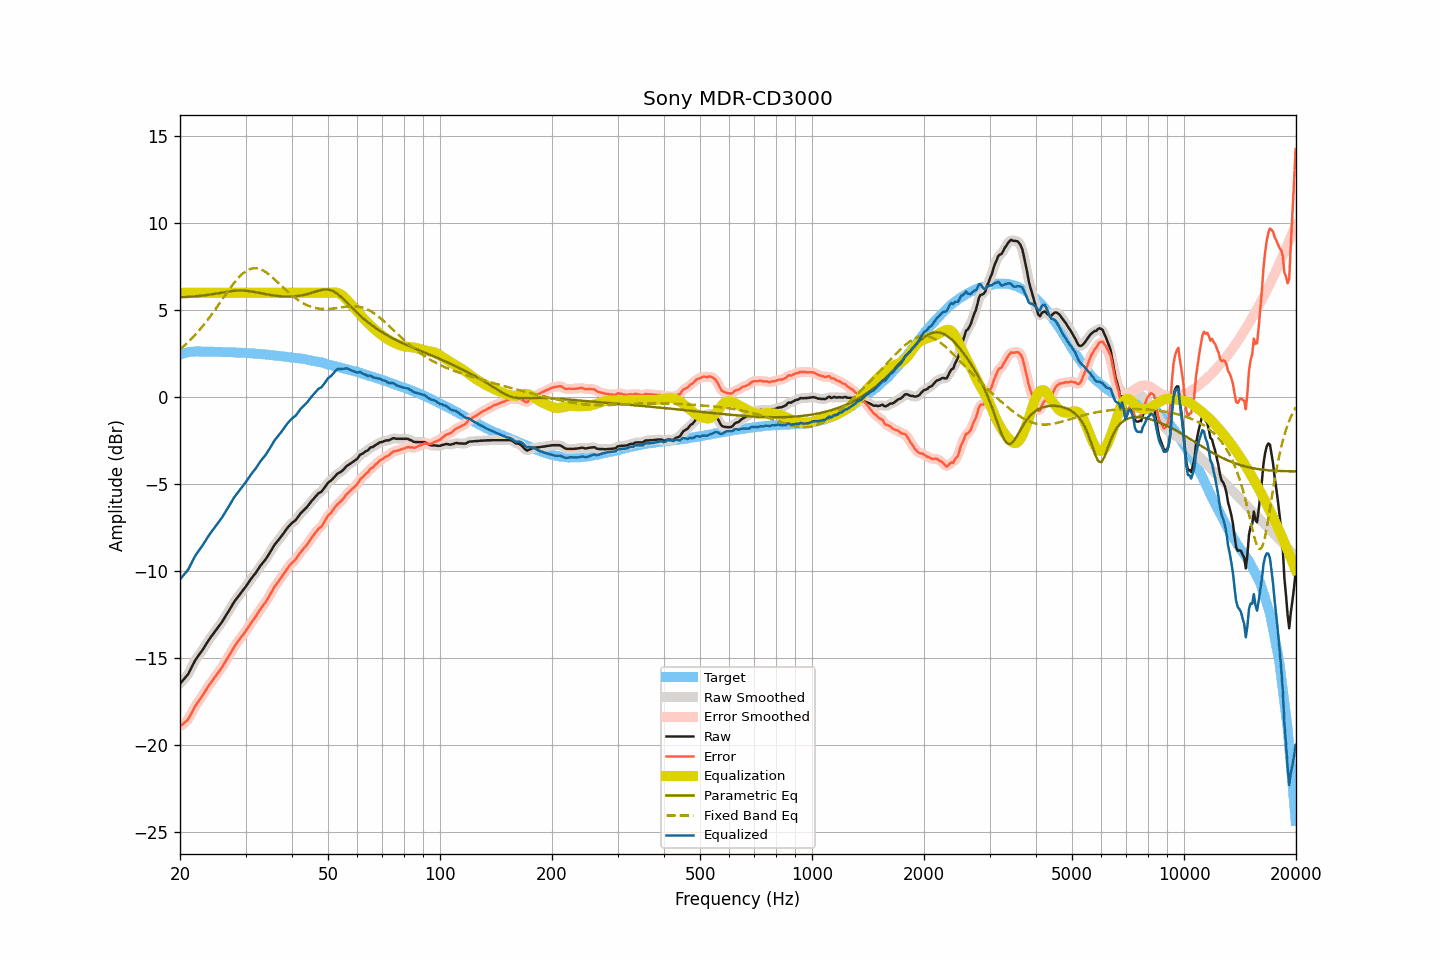

Values plotted in this chart, from the file beside it:
frequency, raw, smoothed, error, error_smoothed, equalization, parametric_eq, fixed_band_eq, equalized_raw, equalized_smoothed, target
20.00, -16.45, -16.44, -18.91, -18.90, 6.00, 5.74, 2.75, -10.45, -10.44, 2.46
20.20, -16.34, -16.35, -18.83, -18.84, 6.00, 5.74, 2.83, -10.34, -10.35, 2.49
20.40, -16.24, -16.25, -18.76, -18.77, 6.00, 5.75, 2.91, -10.24, -10.25, 2.52
20.61, -16.13, -16.14, -18.67, -18.68, 6.00, 5.76, 2.99, -10.13, -10.14, 2.54
20.81, -16.03, -16.03, -18.60, -18.60, 6.00, 5.76, 3.08, -10.03, -10.03, 2.57
21.02, -15.91, -15.89, -18.51, -18.48, 6.00, 5.77, 3.17, -9.91, -9.89, 2.60
21.23, -15.73, -15.74, -18.34, -18.34, 6.00, 5.77, 3.26, -9.73, -9.74, 2.61
21.44, -15.55, -15.56, -18.17, -18.17, 6.00, 5.78, 3.35, -9.55, -9.56, 2.62
21.66, -15.37, -15.37, -18.00, -17.99, 6.00, 5.79, 3.44, -9.37, -9.37, 2.62
21.87, -15.19, -15.19, -17.81, -17.82, 6.00, 5.80, 3.54, -9.19, -9.19, 2.62
22.09, -15.03, -15.04, -17.66, -17.67, 6.00, 5.80, 3.64, -9.03, -9.04, 2.63
22.31, -14.90, -14.90, -17.53, -17.53, 6.00, 5.81, 3.75, -8.90, -8.90, 2.63
22.54, -14.77, -14.77, -17.41, -17.40, 6.00, 5.82, 3.85, -8.77, -8.77, 2.63
22.76, -14.64, -14.64, -17.27, -17.27, 6.00, 5.83, 3.96, -8.64, -8.64, 2.63
22.99, -14.51, -14.51, -17.13, -17.13, 6.00, 5.84, 4.07, -8.51, -8.51, 2.62
23.22, -14.36, -14.36, -16.98, -16.99, 6.00, 5.86, 4.19, -8.36, -8.36, 2.62
23.45, -14.22, -14.22, -16.84, -16.84, 6.00, 5.87, 4.30, -8.22, -8.22, 2.62
23.69, -14.07, -14.07, -16.69, -16.69, 6.00, 5.88, 4.42, -8.07, -8.07, 2.62
23.92, -13.93, -13.93, -16.55, -16.56, 6.00, 5.89, 4.55, -7.93, -7.93, 2.62
24.16, -13.80, -13.80, -16.43, -16.42, 6.00, 5.91, 4.67, -7.80, -7.80, 2.63
24.40, -13.67, -13.67, -16.30, -16.29, 6.00, 5.92, 4.80, -7.67, -7.67, 2.63
24.65, -13.55, -13.55, -16.17, -16.17, 6.00, 5.94, 4.92, -7.55, -7.55, 2.62
24.89, -13.42, -13.42, -16.03, -16.04, 6.00, 5.95, 5.05, -7.42, -7.42, 2.61
25.14, -13.30, -13.30, -15.91, -15.91, 6.00, 5.97, 5.19, -7.30, -7.30, 2.61
25.39, -13.17, -13.17, -15.78, -15.78, 6.00, 5.98, 5.32, -7.17, -7.17, 2.61
25.65, -13.04, -13.05, -15.65, -15.65, 6.00, 6.00, 5.45, -7.04, -7.05, 2.61
25.91, -12.92, -12.91, -15.52, -15.52, 6.00, 6.01, 5.59, -6.92, -6.91, 2.60
26.16, -12.77, -12.77, -15.37, -15.37, 6.00, 6.03, 5.72, -6.77, -6.77, 2.60
26.43, -12.62, -12.62, -15.22, -15.22, 6.00, 6.05, 5.85, -6.62, -6.62, 2.60
26.69, -12.47, -12.47, -15.07, -15.07, 6.00, 6.06, 5.99, -6.47, -6.47, 2.60
26.96, -12.32, -12.32, -14.92, -14.92, 6.00, 6.08, 6.12, -6.32, -6.32, 2.60
27.23, -12.17, -12.17, -14.77, -14.76, 6.00, 6.09, 6.25, -6.17, -6.17, 2.59
27.50, -12.01, -12.01, -14.61, -14.60, 6.00, 6.10, 6.37, -6.01, -6.01, 2.59
27.77, -11.86, -11.86, -14.44, -14.45, 6.00, 6.11, 6.49, -5.86, -5.86, 2.58
28.05, -11.71, -11.72, -14.29, -14.30, 6.00, 6.12, 6.61, -5.71, -5.72, 2.58
28.33, -11.59, -11.59, -14.16, -14.16, 6.00, 6.13, 6.72, -5.59, -5.59, 2.57
28.62, -11.46, -11.46, -14.03, -14.03, 6.00, 6.13, 6.83, -5.46, -5.46, 2.57
28.90, -11.34, -11.34, -13.91, -13.91, 6.00, 6.14, 6.93, -5.34, -5.34, 2.57
29.19, -11.22, -11.22, -13.78, -13.79, 6.00, 6.14, 7.02, -5.22, -5.22, 2.55
29.48, -11.11, -11.11, -13.67, -13.67, 6.00, 6.13, 7.11, -5.11, -5.11, 2.56
29.78, -10.99, -10.99, -13.54, -13.54, 6.00, 6.13, 7.18, -4.99, -4.99, 2.55
30.08, -10.86, -10.86, -13.41, -13.41, 6.00, 6.12, 7.25, -4.86, -4.86, 2.55
30.38, -10.73, -10.73, -13.27, -13.27, 6.00, 6.11, 7.30, -4.73, -4.73, 2.54
30.68, -10.59, -10.59, -13.13, -13.12, 6.00, 6.10, 7.35, -4.59, -4.59, 2.53
30.99, -10.45, -10.46, -12.98, -12.98, 6.00, 6.09, 7.38, -4.45, -4.46, 2.52
31.30, -10.33, -10.33, -12.85, -12.86, 6.00, 6.07, 7.40, -4.33, -4.33, 2.52
31.61, -10.21, -10.21, -12.73, -12.73, 6.00, 6.05, 7.42, -4.21, -4.21, 2.52
31.93, -10.10, -10.09, -12.61, -12.60, 6.00, 6.04, 7.41, -4.10, -4.09, 2.51
32.24, -9.96, -9.96, -12.45, -12.46, 6.00, 6.02, 7.41, -3.96, -3.96, 2.49
32.57, -9.82, -9.82, -12.31, -12.31, 6.00, 6.00, 7.39, -3.82, -3.82, 2.49
32.89, -9.68, -9.69, -12.17, -12.17, 6.00, 5.98, 7.36, -3.68, -3.69, 2.49
33.22, -9.56, -9.57, -12.04, -12.04, 6.00, 5.96, 7.32, -3.56, -3.57, 2.48
33.55, -9.45, -9.45, -11.92, -11.92, 6.00, 5.95, 7.27, -3.45, -3.45, 2.47
33.89, -9.34, -9.33, -11.80, -11.79, 6.00, 5.93, 7.21, -3.34, -3.33, 2.46
34.23, -9.20, -9.20, -11.66, -11.66, 6.00, 5.91, 7.15, -3.20, -3.20, 2.46
34.57, -9.05, -9.06, -11.50, -11.50, 6.00, 5.90, 7.08, -3.05, -3.06, 2.44
34.92, -8.91, -8.91, -11.34, -11.34, 6.00, 5.88, 7.01, -2.91, -2.91, 2.43
35.27, -8.75, -8.75, -11.18, -11.17, 6.00, 5.87, 6.93, -2.75, -2.75, 2.43
35.62, -8.60, -8.60, -11.02, -11.02, 6.00, 5.85, 6.85, -2.60, -2.60, 2.41
35.97, -8.45, -8.46, -10.85, -10.87, 6.00, 5.84, 6.77, -2.45, -2.46, 2.40
... 635 more rows
